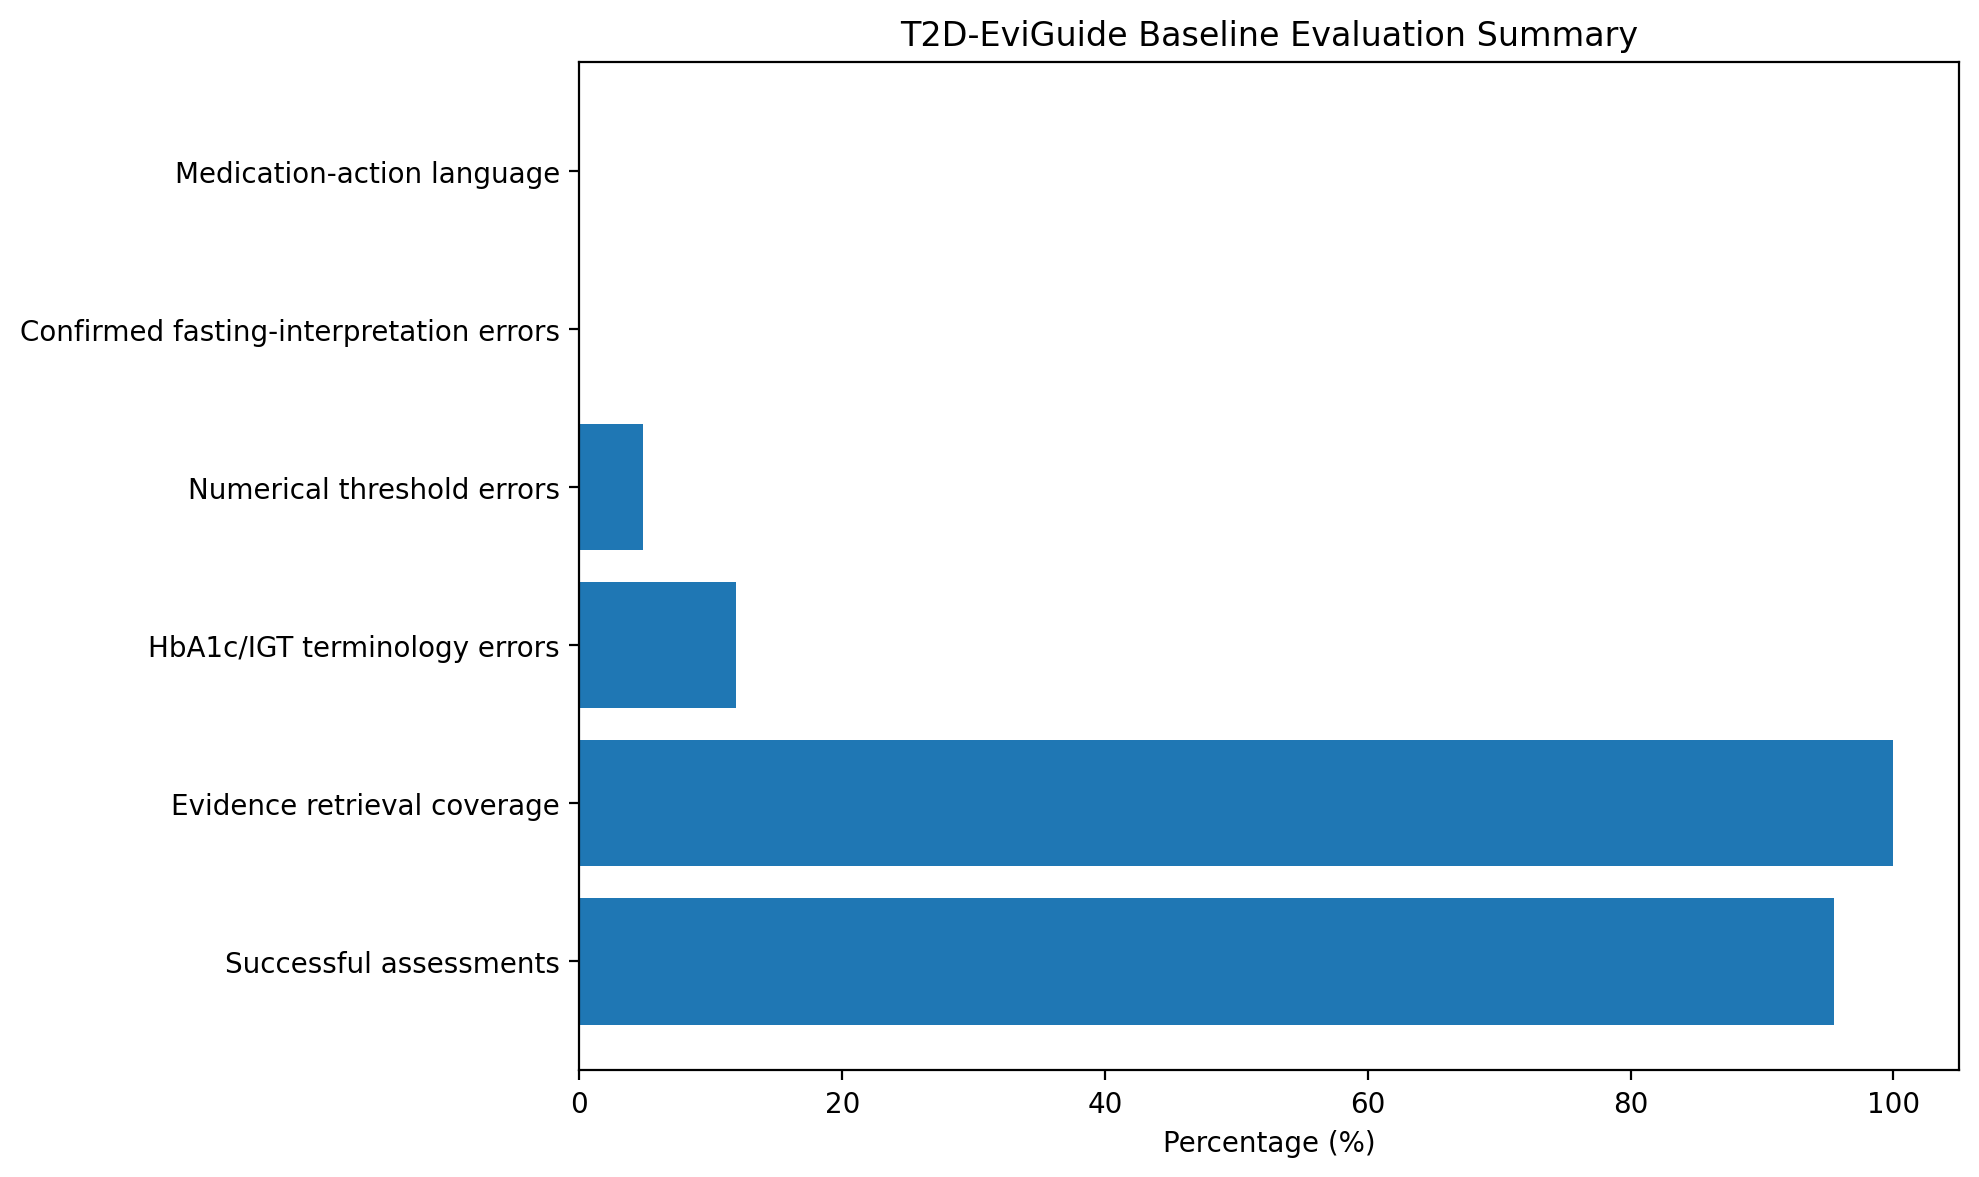

Data behind this chart, as committed beside it:
metric, value, percentage, interpretation
Eligible MIMIC cases, 44.0, 100.0, Real de-identified MIMIC-IV Demo cases s…
Successful assessments, 42.0, 95.5, Assessment completion rate; not accuracy
Evidence retrieval coverage, 42.0, 100.0, Successful assessments with retrieved ev…
HbA1c/IGT terminology errors, 5.0, 11.9, Confirmed among successful assessments
Numerical threshold errors, 2.0, 4.8, Confirmed among successful assessments
Confirmed fasting-interpretation errors, 0.0, 0.0, 0 confirmed among 5 manually reviewed au…
Medication-action language, 0.0, 0.0, No detected medication-change instructio…
Mean missing-data indicators, 8.64, , Average number of missing-data indicator…
